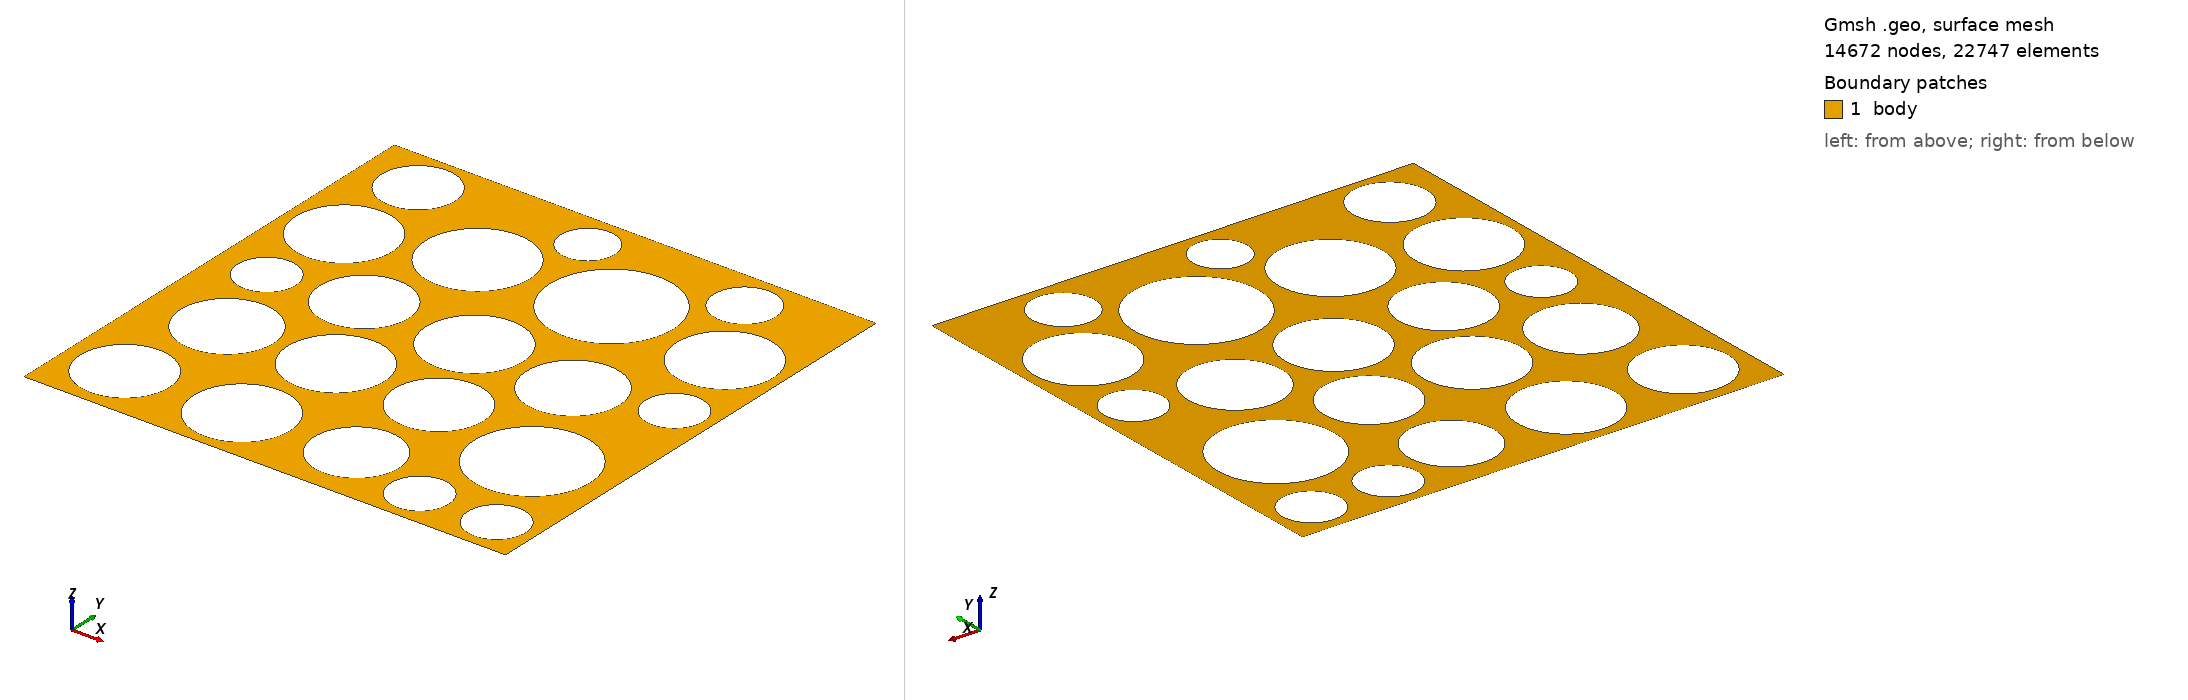

Gmsh geometry script, surface-meshed: 14672 nodes, 22747 surface elements. Boundary patches (legend numbers): 1 body. Left view from above one corner, right view from below the opposite corner. Legend entries are the model's physical surfaces. The drawing asked Gmsh for element sizes between 1% and 20% of the model's largest extent; the script's own settings can give other sizes.

=== foam2D.geo (drawn) ===
// Gmsh project created on Sat Aug 05 12:03:04 2023
SetFactory("OpenCASCADE");
//+

lc=1;

Point(1) = {0, 0, 0, lc};
//+
Point(2) = {0, 2.5, 0, lc};
//+
Point(3) = {2.5, 2.5, 0, lc};
//+
Point(4) = {2.5, 0, 0, lc};
//+
Line(1) = {2, 3};
//+
Line(2) = {3, 4};
//+
Line(3) = {4, 1};
//+
Line(4) = {1, 2};


Curve Loop(1) = {1,2,3,4};  // vonalakból
//+
//Plane Surface(1) = {1};


//+
Circle(5) = {0.3, 0.29, 0, 0.1+0.15, 0, 2*Pi};
//+
Circle(6) = {0.3, 0.29, 0, 0.08+0.15, 0, 2*Pi};
//+

Circle(7) = {0.4, 0.85, 0, 0.11+0.15, 0, 2*Pi};
//+
Circle(8) = {0.4, 0.85, 0, 0.09+0.15, 0, 2*Pi};
//+

Circle(9) = {0.95, 0.87, 0, 0.12+0.15, 0, 2*Pi};
//+
Circle(10) = {0.95, 0.87, 0, 0.1+0.15, 0, 2*Pi};
//+

Circle(11) = {0.9, 0.3, 0, 0.12+0.15, 0, 2*Pi};
//+
Circle(12) = {0.9, 0.3, 0, 0.1+0.15, 0, 2*Pi};
//+

Circle(13) = {1.3, 1.35, 0, 0.12+0.15, 0, 2*Pi};
//+
Circle(14) = {1.3, 1.35, 0, 0.1+0.15, 0, 2*Pi};
//+

Circle(15) = {1.5, 0.85, 0, 0.1+0.15, 0, 2*Pi};
//+
Circle(16) = {1.5, 0.85, 0, 0.08+0.15, 0, 2*Pi};
//+

Circle(17) = {0.72, 1.36, 0, 0.1+0.15, 0, 2*Pi};
//+
Circle(18) = {0.72, 1.36, 0, 0.08+0.15, 0, 2*Pi};
//+

Circle(19) = {1.48, 0.32, 0, 0.12+0.12, 0, 2*Pi};
//+
Circle(20) = {1.48, 0.32, 0, 0.1+0.12, 0, 2*Pi};
//+


Circle(21) = {1.85, 1.3, 0, 0.11+0.15, 0, 2*Pi};
//+
Circle(22) = {1.85, 1.3, 0, 0.09+0.15, 0, 2*Pi};
//+


Circle(23) = {2.1, 0.7, 0, 0.12+0.2, 0, 2*Pi};
//+
Circle(24) = {2.1, 0.7, 0, 0.1+0.2, 0, 2*Pi};
//+

Circle(25) = {1.9, 0.2, 0, 0.12+0.05, 0, 2*Pi};
//+
Circle(26) = {1.9, 0.2, 0, 0.1+0.05, 0, 2*Pi};
//+

Circle(27) = {2.3, 0.2, 0, 0.12+0.05, 0, 2*Pi};
//+
Circle(28) = {2.3, 0.2, 0, 0.1+0.05, 0, 2*Pi};
//+


Circle(29) = {2.3, 1.4, 0, 0.12+0.05, 0, 2*Pi};
//+
Circle(30) = {2.3, 1.4, 0, 0.1+0.05, 0, 2*Pi};
//+

Circle(31) = {0.26, 1.3, 0, 0.12+0.05, 0, 2*Pi};
//+
Circle(32) = {0.26, 1.3, 0, 0.1+0.05, 0, 2*Pi};
//+

Circle(33) = {0.3, 1.77, 0, 0.12+0.15, 0, 2*Pi};
//+
Circle(34) = {0.3, 1.77, 0, 0.1+0.15, 0, 2*Pi};
//+

Circle(35) = {2.2, 1.87, 0, 0.12+0.15, 0, 2*Pi};
//+
Circle(36) = {2.2, 1.87, 0, 0.1+0.15, 0, 2*Pi};
//+

Circle(37) = {0.87, 1.93, 0, 0.14+0.15, 0, 2*Pi};
//+
Circle(38) = {0.87, 1.93, 0, 0.12+0.15, 0, 2*Pi};
//+


Circle(39) = {1.55, 1.95, 0, 0.14+0.2, 0, 2*Pi};
//+
Circle(40) = {1.55, 1.95, 0, 0.12+0.2, 0, 2*Pi};
//+

Circle(41) = {0.3, 2.27, 0, 0.11+0.10, 0, 2*Pi};
//+
Circle(42) = {0.3, 2.27, 0, 0.09+0.10, 0, 2*Pi};
//+

Circle(43) = {1.15, 2.31, 0, 0.11+0.05, 0, 2*Pi};
//+
Circle(44) = {1.15, 2.31, 0, 0.09+0.05, 0, 2*Pi};

Circle(45) = {1.98, 2.29, 0, 0.11+0.07, 0, 2*Pi};
//+
Circle(46) = {1.98, 2.29, 0, 0.09+0.07, 0, 2*Pi};



Curve Loop(2) = {5};
Curve Loop(3) = {6};
Curve Loop(4) = {7};
Curve Loop(5) = {8};
Curve Loop(6) = {9};
Curve Loop(7) = {10};
Curve Loop(8) = {11};
Curve Loop(9) = {12};
Curve Loop(10) = {13};
Curve Loop(11) = {14};
Curve Loop(12) = {15};
Curve Loop(13) = {16};
Curve Loop(14) = {17};
Curve Loop(15) = {18};
Curve Loop(16) = {19};
Curve Loop(17) = {20};
Curve Loop(18) = {21};
Curve Loop(19) = {22};
Curve Loop(20) = {23};
Curve Loop(21) = {24};
Curve Loop(22) = {25};
Curve Loop(23) = {26};
Curve Loop(24) = {27};
Curve Loop(25) = {28};
Curve Loop(26) = {29};
Curve Loop(27) = {30};
Curve Loop(28) = {31};
Curve Loop(29) = {32};
Curve Loop(30) = {33};
Curve Loop(31) = {34};
Curve Loop(32) = {35};
Curve Loop(33) = {36};
Curve Loop(34) = {37};
Curve Loop(35) = {38};
Curve Loop(36) = {39};
Curve Loop(37) = {40};
Curve Loop(38) = {41};
Curve Loop(39) = {42};
Curve Loop(40) = {43};
Curve Loop(41) = {44};
Curve Loop(42) = {45};
Curve Loop(43) = {46};




Plane Surface(1) = {2,4,6,8,10,12,14,16,18,20,22,24,26,28,30,32,34,36,38,40,42,1}; //nagy_buborek-negyzet

Plane Surface(2) = {2,3};			//buborek-buborek
Plane Surface(3) = {4,5};
Plane Surface(4) = {6,7};
Plane Surface(5) = {8,9};
Plane Surface(6) = {10,11};
Plane Surface(7) = {12,13};
Plane Surface(8) = {14,15};
Plane Surface(9) = {16,17};
Plane Surface(10) = {18,19};
Plane Surface(11) = {20,21};
Plane Surface(12) = {22,23};
Plane Surface(13) = {24,25};
Plane Surface(14) = {26,27};
Plane Surface(15) = {28,29};
Plane Surface(16) = {30,31};
Plane Surface(17) = {32,33};
Plane Surface(18) = {34,35};
Plane Surface(19) = {36,37};
Plane Surface(20) = {38,39};
Plane Surface(21) = {40,41};
Plane Surface(22) = {42,43};




Transfinite Curve {5,6,7,8,9,10,11,12,13,14,15,16,17,18,19,20,21,22,23,24,25,26,27,28,29,30,31,32,33,34,35,36,37,38,39,40,41,42,43,44,45,46} = 100 Using Progression 1;
Transfinite Curve {1, 4, 3, 2} = 101 Using Progression 1;
Recombine Surface {2,3,4,5,6,7,8,9,10,11,12,13,14,15,16,17,18,19,20,21,22};


// 21-21-el náha jó

//+
Physical Curve("supp", 47) = {4};
//+
Physical Curve("load", 48) = {2};
//+
Physical Surface("body", 49) = {20, 16, 21, 15, 18, 8, 3, 22, 19, 6, 2, 4, 17, 10, 5, 7, 14, 9, 11, 12, 13, 1};

SetName "foam";
Mesh.ElementOrder = 1;
Mesh 2;
Mesh.SaveAll=1;
RenumberMeshNodes;
